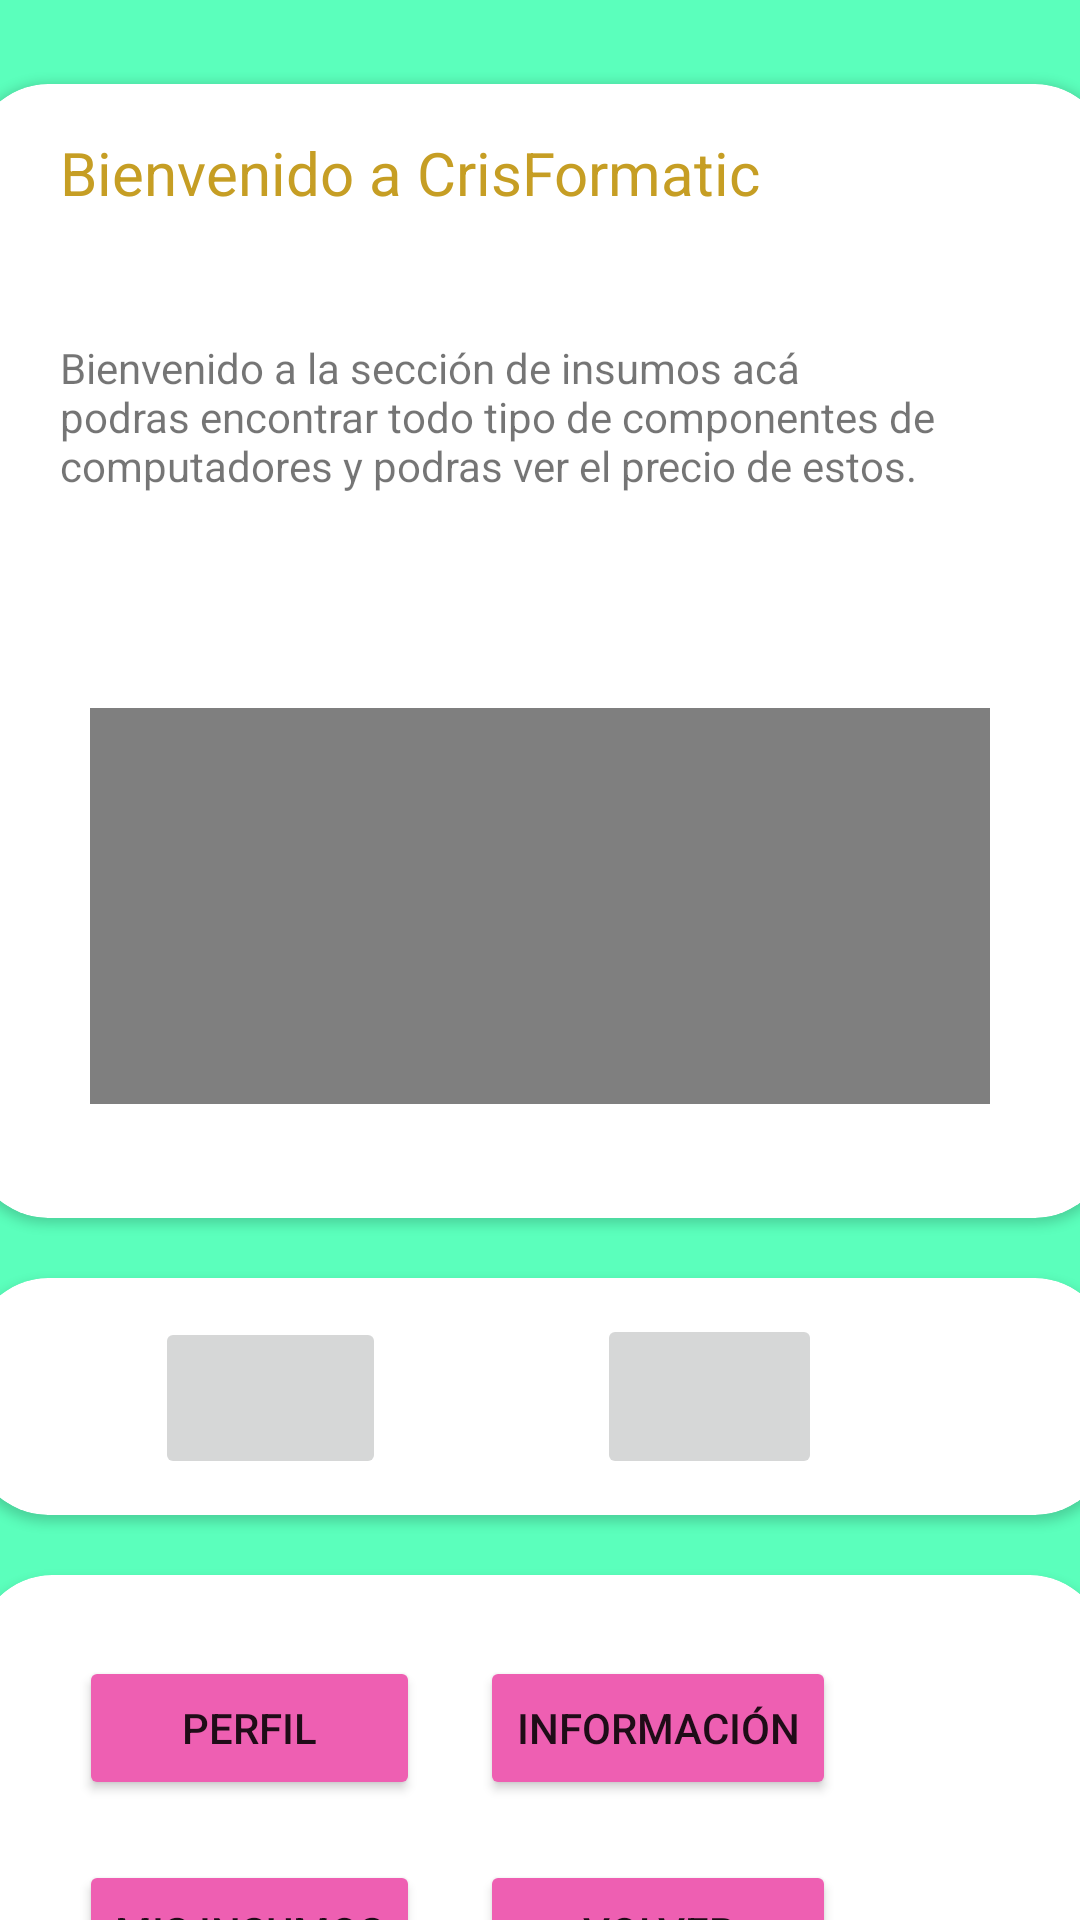

Produce the Android XML layout that renders to this screen, including the resource entries it uses.
<!-- AndroidManifest.xml: application theme Theme.Crismatic -->
<!-- res/layout/activity_home.xml -->
<?xml version="1.0" encoding="utf-8"?>
<androidx.constraintlayout.widget.ConstraintLayout xmlns:android="http://schemas.android.com/apk/res/android"
    xmlns:app="http://schemas.android.com/apk/res-auto"
    xmlns:tools="http://schemas.android.com/tools"
    android:layout_width="match_parent"
    android:layout_height="match_parent"
    android:background="@color/fondo"
    tools:context=".Home_act">

    <androidx.cardview.widget.CardView
        android:id="@+id/cardView2"
        android:layout_width="379dp"
        android:layout_height="378dp"
        android:layout_marginTop="28dp"
        app:cardCornerRadius="25dp"
        app:layout_constraintEnd_toEndOf="parent"
        app:layout_constraintStart_toStartOf="parent"
        app:layout_constraintTop_toTopOf="parent" >

        <androidx.constraintlayout.widget.ConstraintLayout
            android:layout_width="match_parent"
            android:layout_height="match_parent">

            <TextView
                android:id="@+id/textView4"
                android:layout_width="246dp"
                android:layout_height="45dp"
                android:text="Bienvenido a CrisFormatic"
                android:textColor="#C69E24"
                android:textSize="20sp"
                app:layout_constraintBottom_toBottomOf="parent"
                app:layout_constraintEnd_toEndOf="parent"
                app:layout_constraintHorizontal_bias="0.218"
                app:layout_constraintStart_toStartOf="parent"
                app:layout_constraintTop_toTopOf="parent"
                app:layout_constraintVertical_bias="0.048" />

            <TextView
                android:id="@+id/textView5"
                android:layout_width="294dp"
                android:layout_height="104dp"
                android:layout_marginTop="24dp"
                android:text="Bienvenido a la sección de insumos acá podras encontrar todo tipo de componentes de computadores y podras ver el precio de estos."
                app:layout_constraintBottom_toBottomOf="parent"
                app:layout_constraintEnd_toEndOf="parent"
                app:layout_constraintHorizontal_bias="0.341"
                app:layout_constraintStart_toStartOf="parent"
                app:layout_constraintTop_toBottomOf="@+id/textView4"
                app:layout_constraintVertical_bias="0.0" />

            <VideoView
                android:id="@+id/vw"
                android:layout_width="300dp"
                android:layout_height="132dp"
                app:layout_constraintBottom_toBottomOf="parent"
                app:layout_constraintEnd_toEndOf="parent"
                app:layout_constraintHorizontal_bias="0.493"
                app:layout_constraintStart_toStartOf="parent"
                app:layout_constraintTop_toTopOf="parent"
                app:layout_constraintVertical_bias="0.845" />

        </androidx.constraintlayout.widget.ConstraintLayout>
    </androidx.cardview.widget.CardView>

    <androidx.cardview.widget.CardView
        android:id="@+id/cardView4"
        android:layout_width="379dp"
        android:layout_height="79dp"
        android:layout_marginTop="20dp"
        app:cardCornerRadius="25dp"
        app:layout_constraintEnd_toEndOf="parent"
        app:layout_constraintStart_toStartOf="parent"
        app:layout_constraintTop_toBottomOf="@+id/cardView2">

        <androidx.constraintlayout.widget.ConstraintLayout
            android:id="@+id/linearLayout4"
            android:layout_width="match_parent"
            android:layout_height="match_parent">

            <ImageButton
                android:id="@+id/imageButton"
                android:layout_width="77dp"
                android:layout_height="54dp"
                app:layout_constraintBottom_toBottomOf="parent"
                app:layout_constraintEnd_toEndOf="parent"
                app:layout_constraintHorizontal_bias="0.201"
                app:layout_constraintStart_toStartOf="parent"
                app:layout_constraintTop_toTopOf="parent"
                app:layout_constraintVertical_bias="0.52"
                app:srcCompat="@drawable/pc" />

            <ImageButton
                android:id="@+id/imageButton7"
                android:layout_width="75dp"
                android:layout_height="55dp"
                app:layout_constraintBottom_toBottomOf="parent"
                app:layout_constraintEnd_toEndOf="parent"
                app:layout_constraintHorizontal_bias="0.684"
                app:layout_constraintStart_toStartOf="parent"
                app:layout_constraintTop_toTopOf="parent"
                app:srcCompat="@drawable/cal" />

        </androidx.constraintlayout.widget.ConstraintLayout>
    </androidx.cardview.widget.CardView>

    <androidx.cardview.widget.CardView
        android:id="@+id/cardView3"
        android:layout_width="376dp"
        android:layout_height="176dp"
        android:layout_marginTop="20dp"
        app:cardCornerRadius="25dp"
        app:layout_constraintBottom_toBottomOf="parent"
        app:layout_constraintEnd_toEndOf="parent"
        app:layout_constraintStart_toStartOf="parent"
        app:layout_constraintTop_toBottomOf="@+id/cardView4"
        app:layout_constraintVertical_bias="0.0">

        <androidx.constraintlayout.widget.ConstraintLayout
            android:layout_width="match_parent"
            android:layout_height="match_parent">

            <TableLayout
                android:layout_width="328dp"
                android:layout_height="142dp"
                app:layout_constraintBottom_toBottomOf="parent"
                app:layout_constraintEnd_toEndOf="parent"
                app:layout_constraintStart_toStartOf="parent"
                app:layout_constraintTop_toTopOf="parent">

                <TableRow
                    android:layout_width="match_parent"
                    android:layout_height="match_parent">

                    <Button
                        android:id="@+id/button4"
                        android:layout_width="match_parent"
                        android:layout_height="wrap_content"
                        android:layout_margin="10dp"
                        android:backgroundTint="#ee5fb2"
                        android:text="Perfil"
                        app:cornerRadius="20dp" />

                    <Button
                        android:id="@+id/button5"
                        android:layout_width="match_parent"
                        android:layout_height="wrap_content"
                        android:layout_margin="10dp"
                        android:backgroundTint="#ee5fb2"
                        android:text="Información"
                        app:cornerRadius="20dp" />
                </TableRow>

                <TableRow
                    android:layout_width="match_parent"
                    android:layout_height="match_parent">

                    <Button
                        android:id="@+id/insum"
                        android:layout_width="match_parent"
                        android:layout_height="wrap_content"
                        android:layout_margin="10dp"
                        android:backgroundTint="#ee5fb2"
                        android:text="Mis insumos"
                        app:cornerRadius="20dp" />

                    <Button
                        android:id="@+id/button7"
                        android:layout_width="match_parent"
                        android:layout_height="wrap_content"
                        android:layout_margin="10dp"
                        android:backgroundTint="#ee5fb2"
                        android:text="Volver"
                        app:cornerRadius="20dp" />
                </TableRow>

            </TableLayout>
        </androidx.constraintlayout.widget.ConstraintLayout>
    </androidx.cardview.widget.CardView>
</androidx.constraintlayout.widget.ConstraintLayout>
<!-- resources referenced by this layout -->
<resources>
  <color name="fondo">#5bffbc</color>
  <style name="Theme.Crismatic" parent="Theme.MaterialComponents.DayNight.NoActionBar">
          
          <item name="colorPrimary">@color/purple_500</item>
          <item name="colorPrimaryVariant">@color/purple_700</item>
          <item name="colorOnPrimary">@color/white</item>
          
          <item name="colorSecondary">@color/teal_200</item>
          <item name="colorSecondaryVariant">@color/teal_700</item>
          <item name="colorOnSecondary">@color/black</item>
          
          <item name="android:statusBarColor" tools:targetApi="l">?attr/colorPrimaryVariant</item>
          
      </style>
  <color name="purple_500">#FF6200EE</color>
  <color name="purple_700">#FF3700B3</color>
  <color name="white">#FFFFFFFF</color>
  <color name="teal_200">#FF03DAC5</color>
  <color name="teal_700">#FF018786</color>
  <color name="black">#FF000000</color>
</resources>
